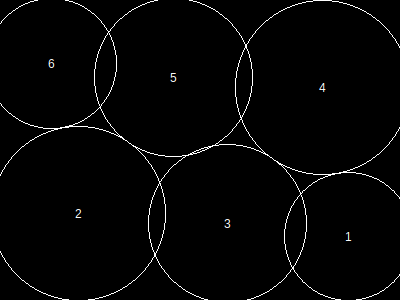

Values plotted in this chart, from the file beside it:
, x, y, height, r, area, overlap, overflow, forwardOverlap, backwardOverlap, regionX, regionY, regionArea, regionCoveredArea, regionCıııoveredPercentage, regionOverlap, regionOverflow, regionCoveredPercentage
1, 349, 237, 111, 64, 13037, 0, 698, 0, 0, 400, 300, 120000, 107378, 0, 4183, 2685, 89.48
2, 79, 214, 151, 87, 24033, 0, 488, 0, 0, 400, 300, 120000, 107378, 0, 4183, 2685, 89.48
3, 228, 224, 137, 79, 19837, 2039, 87, 0, 0, 400, 300, 120000, 107378, 0, 4183, 2685, 89.48
4, 323, 88, 151, 87, 24033, 17, 548, 0, 0, 400, 300, 120000, 107378, 0, 4183, 2685, 89.48
5, 174, 78, 137, 79, 19837, 970, 48, 0, 0, 400, 300, 120000, 107378, 0, 4183, 2685, 89.48
6, 52, 64, 113, 65, 13469, 1157, 816, 0, 0, 400, 300, 120000, 107378, 0, 4183, 2685, 89.48
